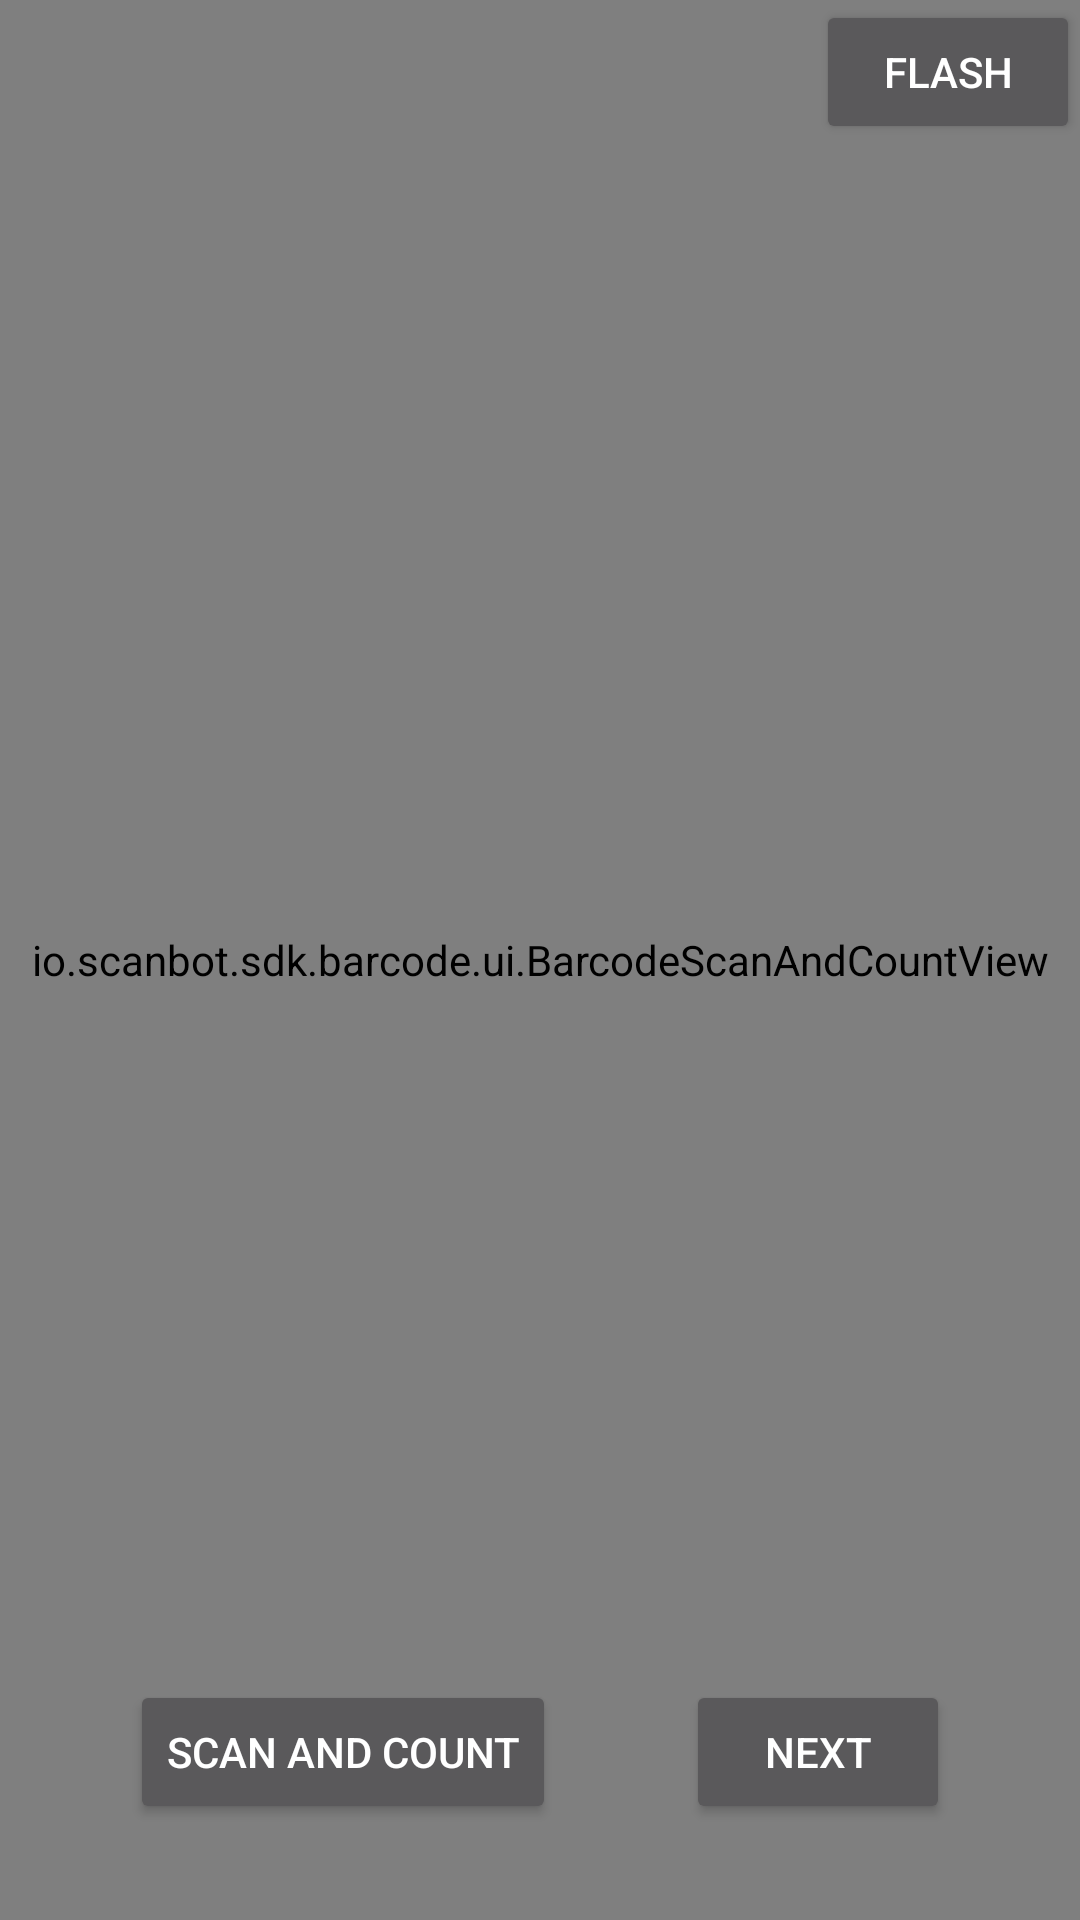

Android layout source for this screen:
<!-- AndroidManifest.xml: application theme AppTheme -->
<!-- res/layout/activity_barcode_count_view.xml -->
<FrameLayout xmlns:android="http://schemas.android.com/apk/res/android"
    xmlns:tools="http://schemas.android.com/tools"
    android:id="@+id/root_view"
    android:layout_width="match_parent"
    android:layout_height="match_parent"
    android:clipChildren="false">

    <io.scanbot.sdk.barcode.ui.BarcodeScanAndCountView
        android:id="@+id/barcode_scanner_view"
        android:layout_width="match_parent"
        android:layout_height="match_parent" />

    <TextView
        android:id="@+id/snapped_message"
        android:layout_width="wrap_content"
        android:layout_height="wrap_content"
        android:layout_gravity="top|left"
        android:background="#000000"
        android:contentDescription="snapped_message" />

    <Button
        android:id="@+id/flash"
        android:layout_width="wrap_content"
        android:layout_height="wrap_content"
        android:layout_gravity="top|right"
        android:text="Flash" />

    <LinearLayout
        android:layout_width="match_parent"
        android:layout_height="wrap_content"
        android:layout_gravity="bottom|center"
        android:paddingBottom="32dp">

        <FrameLayout
            android:layout_width="wrap_content"
            android:layout_height="wrap_content"
            android:layout_weight="1" />

        <Button
            android:id="@+id/snapButton"
            android:layout_width="wrap_content"
            android:layout_height="wrap_content"
            android:text="Scan and Count" />

        <FrameLayout
            android:layout_width="wrap_content"
            android:layout_height="wrap_content"
            android:layout_weight="1" />

        <Button
            android:id="@+id/nextButton"
            android:layout_width="wrap_content"
            android:layout_height="wrap_content"
            android:text="Next" />

        <FrameLayout
            android:layout_width="wrap_content"
            android:layout_height="wrap_content"
            android:layout_weight="1" />
    </LinearLayout>
</FrameLayout>
<!-- resources referenced by this layout -->
<resources>
  <style name="AppTheme" parent="Theme.AppCompat.NoActionBar">
          
          <item name="colorPrimary">@color/colorPrimary</item>
          <item name="colorPrimaryDark">@color/colorPrimaryDark</item>
          <item name="colorPrimaryVariant">@color/scanbot_brand_highlight</item>
          <item name="colorOnPrimary">@color/white</item>
  
          
          <item name="colorSecondary">@color/scanbot_brand</item>
          <item name="colorSecondaryVariant">@color/scanbot_secondary</item>
          <item name="colorOnSecondary">@color/white</item>
  
          <item name="colorAccent">@color/colorAccent</item>
          <item name="android:statusBarColor">@color/colorPrimaryDark</item>
          <item name="android:windowBackground">@color/backgroundColor</item>
          <item name="alertDialogTheme">@style/Scanbot.Demo.Dialog</item>
          
      </style>
  <color name="colorPrimary">#ffffff</color>
  <color name="colorPrimaryDark">#000000</color>
  <color name="colorAccent">#000000</color>
  <style name="Scanbot.Demo.Dialog" parent="Theme.AppCompat.Dialog.Alert">
          <item name="android:background">@color/colorPrimary</item>
          <item name="android:panelBackground">@color/colorPrimaryDark</item>
          <item name="android:textColorPrimary">@android:color/white</item>
          <item name="android:windowTitleStyle">@style/Scanbot.Demo.Dialog.Title</item>
          <item name="buttonBarNegativeButtonStyle">@style/NegativeButtonStyle</item>
          <item name="buttonBarPositiveButtonStyle">@style/PositiveButtonStyle</item>
      </style>
  <style name="Scanbot.Demo.Dialog.Title" parent="android:TextAppearance.DeviceDefault.DialogWindowTitle">
          <item name="android:textColor">@android:color/white</item>
          <item name="android:textSize">22sp</item>
      </style>
  <style name="NegativeButtonStyle" parent="Widget.AppCompat.Button.ButtonBar.AlertDialog">
          <item name="android:textColor">@color/greyColor</item>
      </style>
  <style name="PositiveButtonStyle" parent="Widget.AppCompat.Button.ButtonBar.AlertDialog">
          <item name="android:textColor">@color/greyColor</item>
      </style>
  <!-- not gathered from this repository: default colours our renderer supplied (Android Studio template values) -->
  <color name="white">#FFFFFFFF</color>
</resources>
